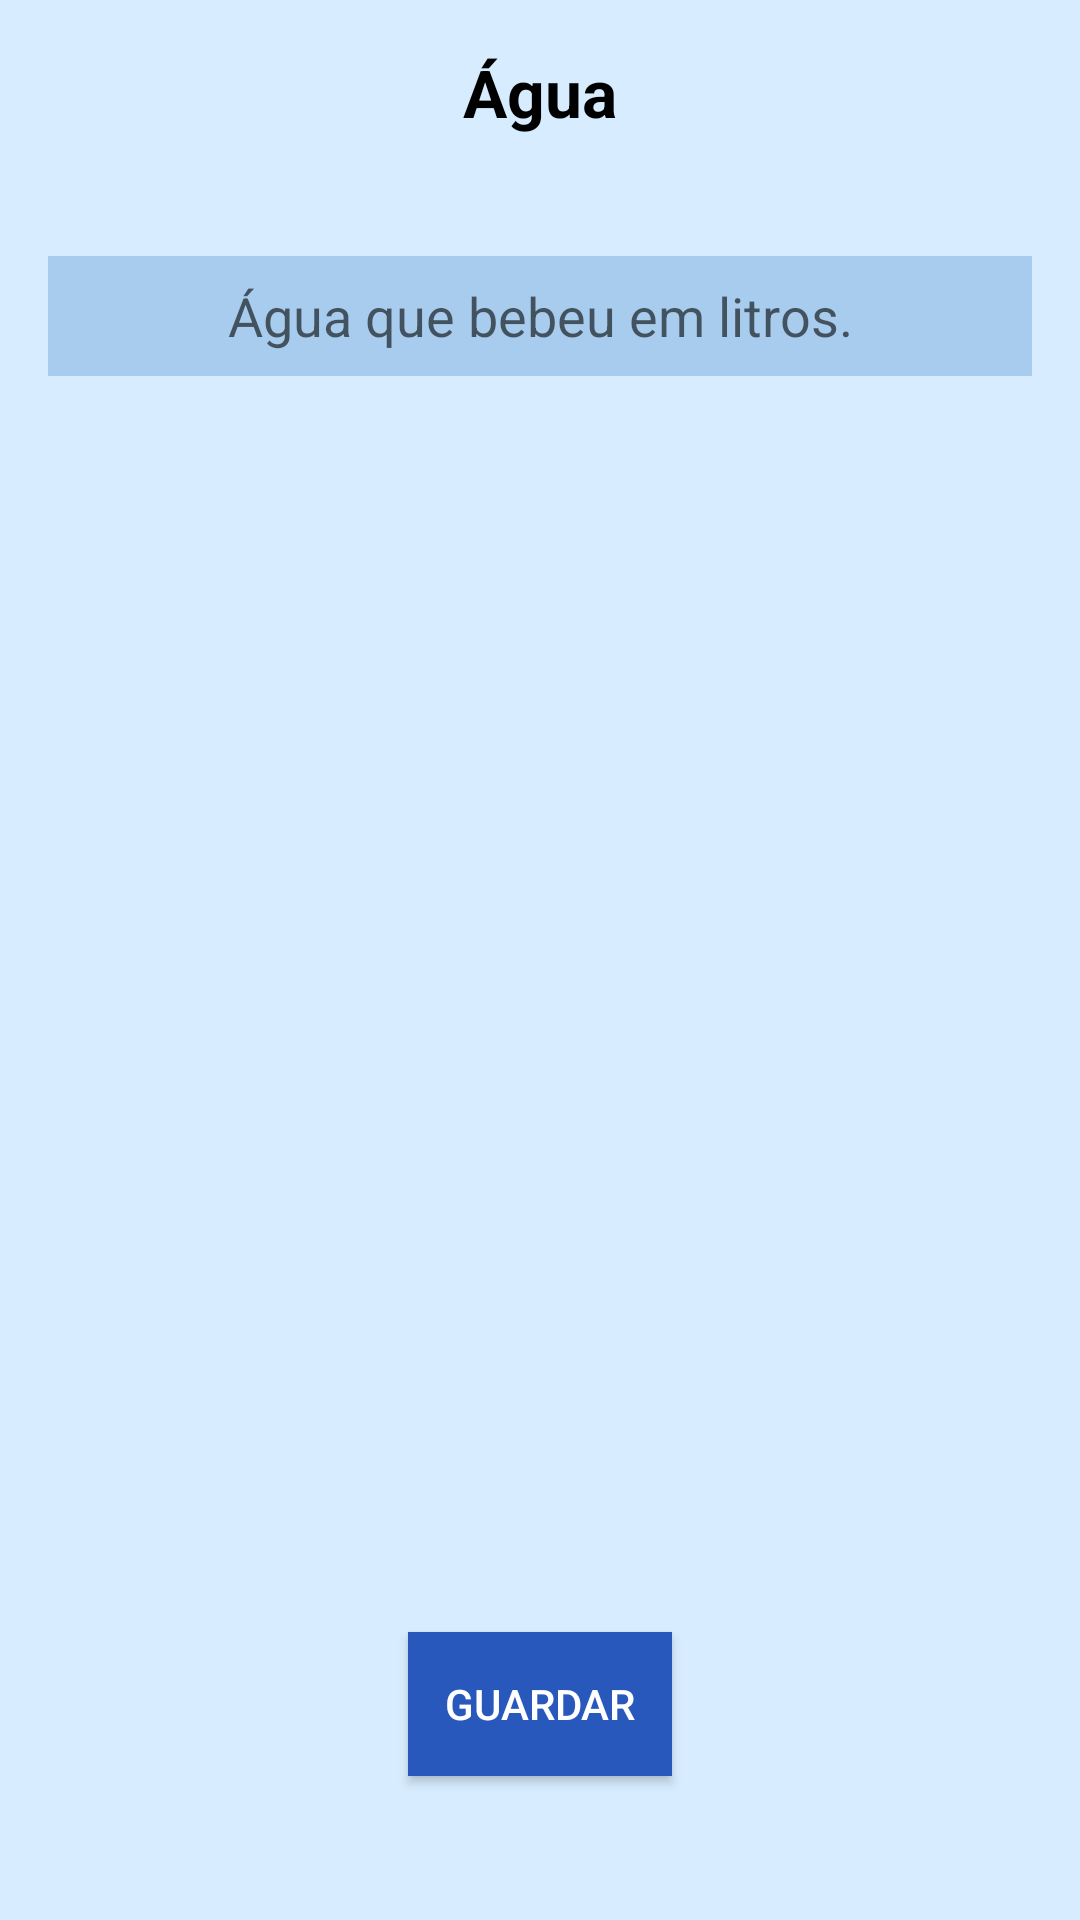

This screen was rendered from an Android layout file. Write that file and the resources it references.
<!-- AndroidManifest.xml: application theme Theme.AssistantKora -->
<!-- res/layout/water_bottom_sheet.xml -->
<?xml version="1.0" encoding="utf-8"?>
<androidx.constraintlayout.widget.ConstraintLayout xmlns:android="http://schemas.android.com/apk/res/android"
    xmlns:app="http://schemas.android.com/apk/res-auto"
    xmlns:tools="http://schemas.android.com/tools"
    android:layout_width="300dp"
    android:layout_height="250dp"
    android:background="#D7ECFF"
    android:padding="16dp">

    <TextView
        android:id="@+id/tv_title"
        android:layout_width="match_parent"
        android:layout_height="wrap_content"
        android:textAlignment="center"
        android:text="Água"
        android:textColor="@color/black"
        android:textSize="22sp"
        android:textStyle="bold"
        app:layout_constraintEnd_toEndOf="parent"
        app:layout_constraintStart_toStartOf="parent"
        app:layout_constraintTop_toTopOf="parent" />

    <EditText
        android:id="@+id/ml"
        android:layout_width="match_parent"
        android:layout_height="40dp"
        android:layout_marginTop="40dp"
        android:hint="Água que bebeu em litros."
        android:textAlignment="center"
        android:background="@drawable/background_inputs"
        android:inputType="textEmailAddress"
        app:layout_constraintEnd_toEndOf="parent"
        app:layout_constraintStart_toStartOf="parent"
        app:layout_constraintTop_toBottomOf="@id/tv_title" />

    <Button
        android:id="@+id/savewater"
        android:layout_width="wrap_content"
        android:layout_height="wrap_content"
        android:layout_marginBottom="32dp"
        android:text="Guardar"
        android:background="@drawable/background_button"
        android:textColor="@color/white"
        app:layout_constraintBottom_toBottomOf="parent"
        app:layout_constraintEnd_toEndOf="parent"
        app:layout_constraintStart_toStartOf="parent" />

</androidx.constraintlayout.widget.ConstraintLayout>
<!-- resources referenced by this layout -->
<resources>
  <color name="black">#FF000000</color>
  <color name="white">#FFFFFFFF</color>
  <!-- drawable background_button (drawable) -->
  <?xml version="1.0" encoding="utf-8"?>
  <shape xmlns:android="http://schemas.android.com/apk/res/android"
      android:shape="rectangle">
      <solid android:color="#2958BC" />
      <corners android:radius="@dimen/_24sdp"/>
  
  </shape>
  <!-- drawable background_inputs (drawable) -->
  <?xml version="1.0" encoding="utf-8"?>
  <shape xmlns:android="http://schemas.android.com/apk/res/android"
      android:shape="rectangle">
      <solid android:color="#A8CCED" />
      <corners android:radius="@dimen/_6sdp"/>
  </shape>
  <style name="Theme.AssistantKora" parent="Base.Theme.AssistantKora" />
  <style name="Base.Theme.AssistantKora" parent="Theme.MaterialComponents.DayNight.NoActionBar">
         <item name="colorPrimary">#5BA5EA</item>
          <item name="colorPrimaryVariant">@color/black</item>
          <item name="colorOnPrimary">@color/black</item>
  
          <item name="colorSecondary">@color/black</item>
          <item name="colorSecondaryVariant">@color/green</item>
          <item name="colorOnSecondary">@color/black</item>
          <item name="android:statusBarColor" tools:targetApi="l">?attr/colorPrimaryVariant</item>
      </style>
  <color name="green">#2FFF00</color>
</resources>
